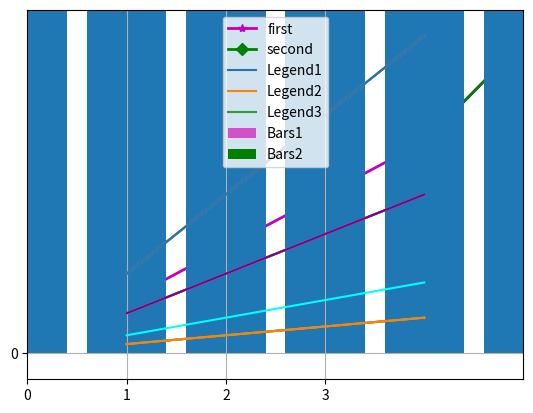

The script that saved this image: (Note: this script raises an exception after producing the figure.)
from matplotlib import pyplot as plt
import numpy as np 

#Components of a Matplolib Plot
#matplotlib figure hierarchy : 
#figure >> axes >> lines,markers,legends,ticks,title,colorbars

#plot method is more for large datasets
#scatter method is more for small datasets


#Our datas 
x = [4,9,16,25,36,49]
y = [8,27,64,125,343,512]

#we can add more data
# for end of list
x1 = x + [64,81] 
y1 = y + [643, 765]

#for head of list
x = [1,2] + x 
y = [2,4] + y


#just a simple graph
#plt.plot(x,y)
#plt.show()

#lets put some color on the graph
#plt.plot(x,y,color='red') # or plt.plot(x,y,'red')
#color='red' / c = 'r' /'red'/'r' all are the same thing
#plt.show()


#we can change the graph style
#plt.plot(x,y,color='green',linestyle='dashed')
#plt.show()

#lets put marker on the x and y
#plt.plot(x,y,color='green',linestyle='dashed',marker='o',markersize=10,markerfacecolor='yellow')
#plt.show()


#if you dont want line and just the x an y
#plt.plot(x,y,'*') # o,*,+,v,<,>,1,2,3,4,:,-
#plt.show()


#lets explain what are x and y with title
#plt.plot(x,y,color='green',marker='o',linestyle='dashed')
#plt.xlabel("money")
#plt.ylabel('days')
#plt.title("saving account")

#lets change milestones of y
plt.yticks([0,200,300,500,800],
			['0','2K','3K','5K','8K'])
#plt.show()


#what about a bar chart
#plt.bar(x,y,color='g') #g stands for color green
#plt.xlabel("money")
#plt.ylabel('days')
#plt.title("saving account")
#plt.show()

#lets rotate it 
#plt.barh(x,y,color='g') #h means horizontal
#plt.xlabel("money")
#plt.ylabel('days')
#plt.title("saving account")
#plt.show()


#what about histograms
#rpm = [80,81,76,77,79,68,93,92,89,87,76,75,77,77,77,83]
#plt.hist(rpm,color='green')
#plt.show()

#dont forget pie chart
#money = [200,350,456,120]
#spend = ['rent','fun','school','food']
#plt.pie(money,labels=spend,radius= 1,shadow=True,startangle=45)
#plt.savefig("piechart.png") # let save the chart
#plt.show()




#set up for figure
plt.rcParams['figure.figsize'] = (4,3)
plt.rcParams['figure.dpi'] = 150



#lets create datas with numpy
#Xvalues = np.arange(0,10,0.1)
#markevery means mark every 1 data of 7. 
# ms or markersize means size of marker
#'r.' -- red
#plt.plot(Xvalues, np.sin(Xvalues),'r.',marker = '>',ms=2,markevery=7) 
#plt.show()

#different line styles
#idx = 0 
#for marker in ('<','*',':','--','-.'):
#	plt.plot(Xvalues,np.sin(Xvalues) + idx, ''.join(('k',marker)))
#	idx += 1



#  r'$ special characters $'
#plt.xlabel(r'$Sigma$')
#plt.ylabel("YYY")
#plt.title("ZZZ")
#plt.show()


#spesific marker
#plt.plot(x,y,color ='m',linestyle='none',marker=r'$sammas$',markersize=20)
#plt.show()


# with linewidth we can change the size of line
#plt.plot(x,y,color ='m',linewidth=2,marker=r'$sammas$',markersize=20)
#plt.show()


#We can decide the order
plt.plot(x,y,label='first',color ='m',linewidth=2,marker='*',zorder=0)
plt.plot(x1,y1,label='second',color ='g',linewidth=2,marker='D',zorder=1)
#plt.plot(x,y,color ='b',linewidth=2,marker='<',zorder=3)
#plt.plot(x,y,color ='y',linewidth=2,marker='o',zorder=2)
plt.legend()
plt.show()

#transparency with "alpha"
#plt.plot(x,y,color ='g',linewidth=2,marker='o',alpha=0.5)
#plt.plot(y,x,color ='g',linewidth=2,marker='o',alpha=1)
#plt.show()





#with scatter method you can get rid of line
# scatter uses markers

#plt.scatter(x,y) # for individual graphs.without line


# with rainbow marker
# c-->color 
#cmap is colormap
#edgecolor let us see color of marker .it is useful with small markers.
# s--> size
#plt.scatter(y,x,c=np.cos(x),cmap='Accent',s=np.power(x,2),edgecolor='none') 
#plt.colorbar() #means of color
#plt.show()




x1 = x +y 
y1 = x + x

#bar charts
plt.bar(x,y,label='Bars1',color='#D151CC')
plt.bar(x1,y1,label='Bars2',color = 'green')
plt.legend()
plt.show()


#histograms

population = [21,27,34,38,35,42,48,49,49,56]

#we dont wanna put datas because we can generate them
ID = [x for x in range(len(population))]

plt.bar(ID,population)
plt.show()







x = np.arange(1, 5)
plt.plot(x, x*1.5, label='Legend1')
plt.plot(x, x*3.0, label='Legend2')
plt.plot(x, x/3.0,label='Legend3')
#Adding a grid
plt.grid(True) 



#Handling axes
plt.axis()	# shows the current axis limits (1.0, 4.0, 0.0, 12.0)
plt.axis([0, 5, -1, 13])	# set new axes limits


#We can also control the limits for each axis separately using xlim() and ylim() functions
#Also for xlim() and ylim(), we can pass a list of two values (for example,
#xlim([xmin, xmax])), or use the keyword arguments.


plt.xlim() #(1.0, 4.0)
plt.ylim() #(0.0, 12.0)



plt.legend()
#Alternatively, we could specify the labels of the lines (as mentioned in their respective label arguments), as a list of strings to the legend() call.
#plt.legend(['Normal', 'Fast', 'Slow'])

#for legend posiiton
plt.legend(loc='upper center')

"""
String	Code
best	0
upper right	1
upper left	2
lower left	3
lower right	4
right	5
center left	6
center right	7
lower center	8
upper center	9
center	10
"""


#Saving plots to a file as svg,png or pdf
plt.savefig('plot123.png')
plt.savefig('plot123_2.pdf', dpi=200) 
# dpi = dot per inch. 200= 1600 x 1200 // 100 DPI results in an 800x600




plt.show()













#Multiline plots
x = np.arange(1, 5)
plt.plot(x, [xi*1.5 for xi in x])
plt.plot(x, [xi*3.0 for xi in x])
plt.plot(x, [xi/3.0 for xi in x])
plt.show()


#same thing but one line
plt.plot(x, [xi*1.5 for xi in x], x, [xi*3.0 for xi in x], x, [xi/3.0 for xi in x])
plt.show()

#same thing with numpy arange
plt.plot(x, x*1.5, x, x*3.0, x, x/3.0)
plt.show()






x = np.arange(1, 5)
plt.plot(x, x*1.5, 'purple')
plt.plot(x, x/1.5, 'cyan')



#Handling X and Y ticks
#Executing with no arguments, the tick function returns the current ticks' locations and the labels corresponding to each of them:
#locs, labels = plt.xticks()
#The arguments (in the form of lists) that we can pass to the function are:
#Locations of the ticks
#Labels to draw at these locations (if necessary)
plt.xticks(range(len(x)), ['a', 'b', 'c', 'd', 'e', 'f']);
plt.yticks(range(1, 8, 2));



plt.show()


"""
Finer control with keyword arguments
plot() is a really rich function, and there are some keyword arguments to configure colors, markers, and line styles:

Keyword argument	Description
color   or c		Sets the color of the line; accepts any Matplotlib color format.
linestyle			Sets the line style; accepts the line styles seen previously.
linewidth			Sets the line width; accepts a float value in points.
marker				Sets the line marker style.
markeredgecolor		Sets the marker edge color; accepts any Matplotlib color format.
markeredgewidth		Sets the marker edge width; accepts float value in points.
markerfacecolor		Sets the marker face color; accepts any Matplotlib color format.
markersize			Sets the marker size in points; accepts float values.


plt.plot(y, color='blue', linestyle='dashdot', linewidth=4, marker='o', markerfacecolor='red', markeredgecolor='black', markeredgewidth=3, markersize=12)

"""


# Histogram charts

"""Histogram charts are a graphical display of frequencies, represented as bars. 
They show what portion of the dataset falls into each category, usually specified 
as non-overlapping intervals. Matplotlib calls those categories bins.

Histogram plots group up values into bins of values. By default, hist() uses a bin
value of 10 (so only ten categories, or bars, are computed), but we can customize  it, 
either by passing an additional parameter, for example, in hist(y, <bins>), 
or using the bin keyword argument as hist(y, bin=<bins>)."""

y = np.random.randn(1000)
plt.hist(y,25);
plt.title(" Histogram chart")
plt.show()





#Error bar charts
"""
In experimental sciences, we know that all the measurements that we take lack perfect precision. 
This leads to repeating the measurements, which results in obtaining a set of values. 
The expected result is that all those measures group up around the true value that we want to measure.
The representation of this distribution of data values is done by plotting a single data point, 
(commonly) the mean value of dataset, and an error bar to represent the overall distribution of data. 
This helps us to get a general idea of how accurate a measurement is (or how far the reported value could be from the error-free value).

"""
x = np.arange(0, 4, 0.2)
y = np.exp(-x)
e1 = 0.1 * np.abs(np.random.randn(len(y)))
e2 = 0.1 * np.abs(np.random.randn(len(y)))
plt.errorbar(x, y, yerr=e1, xerr=e2, ecolor='green', fmt='.-', capsize=0)
plt.title(" Error Bar chart")
plt.show()



#Bar charts
#The function expects two lists of values: the X coordinates that are the positions of the bar's left margin and the heights of the bars:
plt.bar([1, 2, 3], [3, 2, 5]);
plt.title("Bar chart")
plt.show()





#Pie charts

"""
Pie charts are circular representations, divided into sectors (also called wedges). 
Wedges are created proportionally, so that each value x of array X generates a wedge proportional to x/sum(X).
if sum(X) is less than 1, then the pie is drawn using X values directly and no normalization is done, resulting in a pie with discontinuity.
Pie charts look best if the figure and axes are in a square format (if not, with the common rectangular figure, they look like ellipses).

explode: If specified, it's an array of the same length as that of X. Each of its values specify the radius 
fraction with which to offset the wedge from the center of the pie.
colors: This is a list of Matplotlib colors, 
labels, labeldistance: This is a list of labels, one for each of the X values.
labeldistance is the radial distance at which the labels are drawn.
autopct, pctdistance: This formatting string or function is used to label wedges with their numeric values. 
pctdstance is the ratio between the center of the pie and the start of the text.
shadow: This draws a shadow for wedges or pie.

"""

plt.figure(figsize=(5,5));
x = [4, 9, 21, 55, 30, 18]
labels = ['Swiss', 'Austria', 'Spain', 'Italy', 'France', 'Benelux']
explode = [0.2, 0.1, 0, 0, 0.1, 0]
plt.pie(x, labels=labels, explode=explode, autopct='%1.1f%%'); 
plt.title("Pie chart")
plt.show()






#Scatter plots
"""
Scatter plots display values for two sets of data. 
a collection of points not connected by lines. 
Each of them has its coordinates
A scatter plot is often used to identify potential association between two variables, and it's often drawn before working on a fitting regression function. 
It gives a good visual picture of the correlation, in particular for nonlinear relationships.


"""

x = np.random.randn(1000) 
y = np.random.randn(1000) 
size = 50*np.random.randn(1000) 
colors = np.random.rand(1000)
plt.scatter(x, y, s=size, c=colors)
plt.title("Scatter plot")
plt.show()







#Polar charts
"""
Polar plots use a completely different coordinate system, so we have dedicated a separate section to them.
A polar system is a two-dimensional coordinate system, where the position of a point is expressed in terms of a radius and an angle. 
This system is used where the relationship between two points is better expressed using those information.
The angular coordinate can be expressed either in radians or in degrees. Though, Matplotlib uses degrees.
The polar() Matplotlib function plots polar charts. Its parameters are two lists (of the same length)
theta for the angular coordinates and r for the radial coordinates. It's the corresponding function of plot() for polar charts, 
so it can take multiple theta and r, along with the formatting strings.
"""
theta = np.arange(0., 2., 1./180.)*np.pi  # we define theta to be an array of 360 values, equally spaced between 0 and 2pi.
plt.polar(3*theta, theta/5); #we draw a spiral.
plt.polar(theta, np.cos(4*theta)) #we draw a polar rose, a pretty function that resembles a flower.
plt.polar(theta, [1.4]*len(theta)) #we draw a circular line. In a polar system, to draw a circle we just need to keep r constant
r = np.abs(np.sin(5*theta) - 2.*np.cos(theta))
plt.polar(theta, r);
plt.thetagrids(range(45, 360, 90));
plt.rgrids(np.arange(0.2, 3.1, .7), angle=0);

plt.title("Polar chart")
plt.show()





#########  Text inside figure, annotations, and arrows

x = np.arange(0, 2*np.pi, .01) 
y = np.sin(x)
plt.plot(x, y);
plt.text(0.1, -0.04, 'sin(0)=0');

plt.show()

y = [13, 11, 13, 12, 13, 10, 30, 12, 11, 13, 12, 12, 12, 11,12]
plt.plot(y);
plt.ylim(ymax=35);
plt.annotate('this spot must really\nmean something', xy=(6, 30), xytext=(8, 31.5), arrowprops=dict(facecolor='black', shrink=0.05));
plt.show()



plt.axis([0, 10, 0, 20]);
arrstyles = ['-', '->', '-[', '<-', '<->', 'fancy', 'simple', 'wedge']
for i, style in enumerate(arrstyles):

	plt.annotate(style, xytext=(1, 2+2*i), xy=(4, 1+2*i), arrowprops=dict(arrowstyle=style))
connstyles=["arc", "arc,angleA=10,armA=30,rad=15", "arc3,rad=.2", "arc3,rad=-.2", "angle", "angle3"]
for i, style in enumerate(connstyles):
	plt.annotate("", xytext=(6, 2+2*i), xy=(8, 1+2*i), arrowprops=dict(arrowstyle='->', connectionstyle=style))

plt.show()